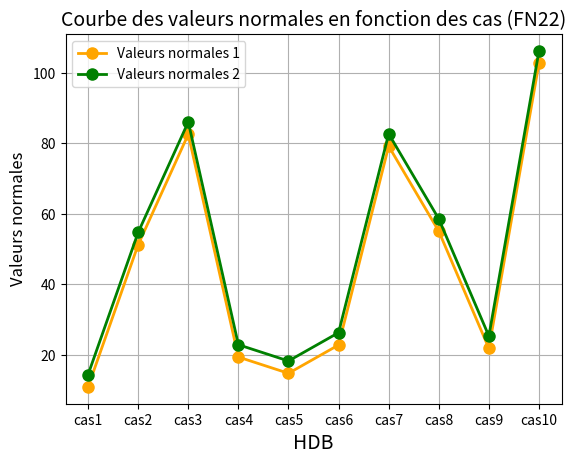

The script that saved this image:
import numpy as np
import matplotlib.pyplot as plt

def moyenne(a, b):
    return (a + b) / 2

def ecart_type(a, b):
    moy = moyenne(a, b)
    ecart_a = (a - moy) ** 2
    ecart_b = (b - moy) ** 2
    variance = (ecart_a + ecart_b) / 2
    return np.sqrt(variance)

def generer_valeurs_normales(moyenne, ecart_type, nombre_valeurs):
    return np.random.normal(moyenne, ecart_type, nombre_valeurs)

a = 0
b = 100

moyenne_calculée = moyenne(a, b)
ecartype_calculé = ecart_type(a, b)
print("Moyenne de", a, "et", b, ":", moyenne_calculée)
print("Écart type de", a, "et", b, ":", ecartype_calculé)

nombre_valeurs = 10

valeurs_normales1 = generer_valeurs_normales(moyenne_calculée, ecartype_calculé, nombre_valeurs)
valeurs_normales2 = valeurs_normales1 + 3.5
print("Valeurs générées selon la loi normale avec une moyenne de", moyenne_calculée, "et un écart type de", ecartype_calculé, ":")
print("Valeurs normales 1:", valeurs_normales1)
print("Valeurs normales 2:", valeurs_normales2)

# Définir les valeurs de Vx
Vx = ["cas1", "cas2", "cas3", "cas4", "cas5", "cas6", "cas7", "cas8", "cas9", "cas10"]

# Tracer les courbes
plt.plot(Vx, valeurs_normales1, marker='o', linestyle='-', color='orange', markersize=8, linewidth=2, label='Valeurs normales 1')
plt.plot(Vx, valeurs_normales2, marker='o', linestyle='-', color='green', markersize=8, linewidth=2, label='Valeurs normales 2')

# Ajouter des titres et des labels
plt.title('Courbe des valeurs normales en fonction des cas (FN22)', fontsize=14)
plt.xlabel('HDB', fontsize=14)
plt.ylabel('Valeurs normales', fontsize=12)

# Afficher la légende
plt.legend(fontsize=10)

# Afficher la courbe avec une grille
plt.grid(True)

# Afficher la courbe
plt.show()
